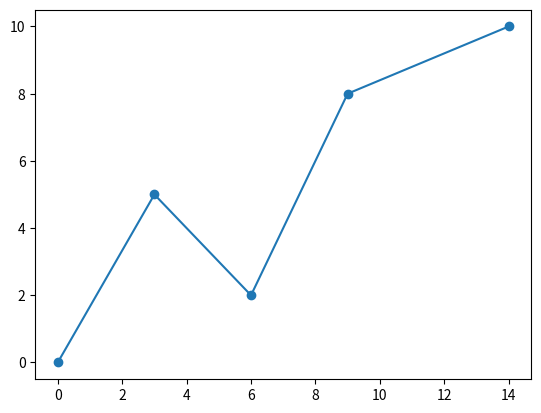

Reproduce this figure in Python.
"""
Нарисуйте график на основе тех же данных.
"""
import matplotlib.pyplot as plt

coor = ((0, 0), (3, 5), (6, 2), (9, 8), (14, 10))
x = []
y = []

for coor_tup in coor:
    x.append(coor_tup[0])
    y.append(coor_tup[1])

plt.plot(x, y, 'o-')
plt.show()
